3-way image classification set "balanced_dataset" from GitHub (kill136/visiondectect); label vocabulary: ink accumulation, ink break, normal.

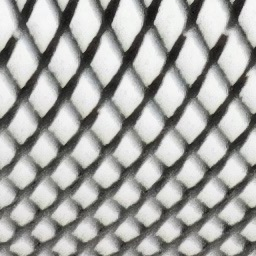
Label: normal

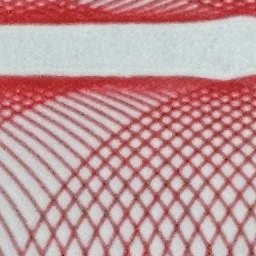
Label: ink break

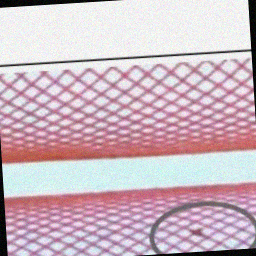
Label: ink accumulation

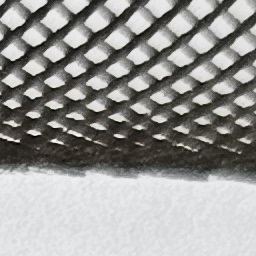
Label: normal

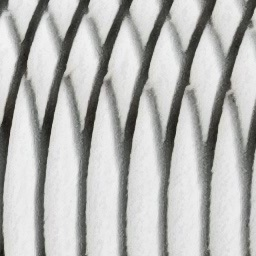
Label: normal

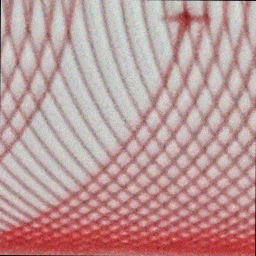
Label: ink break
